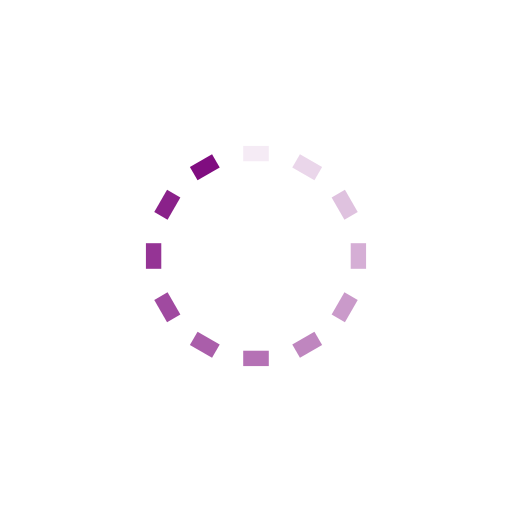
t = 0.00 s
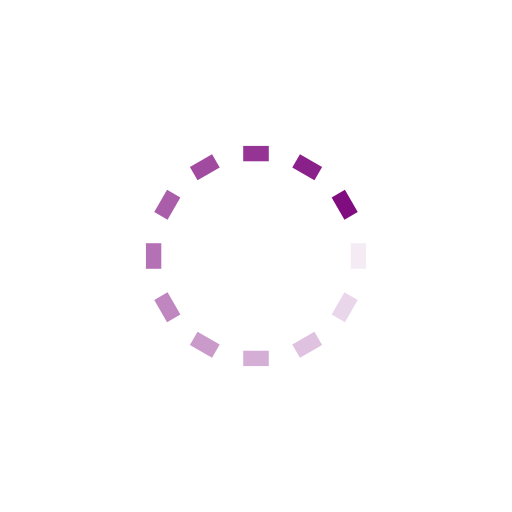
t = 0.25 s
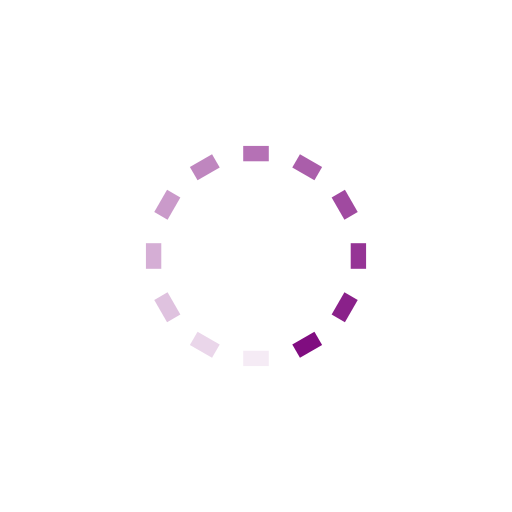
t = 0.50 s
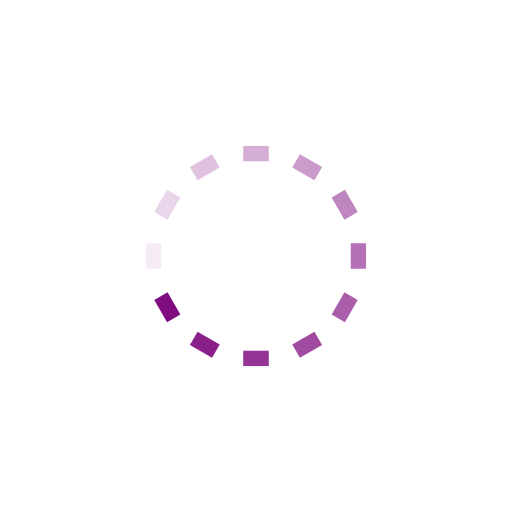
t = 0.75 s

The animated SVG that drew these frames (rendered in a browser with its animation timeline set to each time). Animation: 12 SMIL elements (animate=12); one cycle of 1.00 s, repeats indefinitely.

<svg class="lds-spinner" width="200px"  height="200px"  xmlns="http://www.w3.org/2000/svg" xmlns:xlink="http://www.w3.org/1999/xlink" viewBox="0 0 100 100" preserveAspectRatio="xMidYMid" style="background: none;"><g transform="rotate(0 50 50)">
  <rect x="47.5" y="28.5" rx="0" ry="0" width="5" height="3" fill="#800d80">
    <animate attributeName="opacity" values="1;0" times="0;1" dur="1s" begin="-0.9166666666666666s" repeatCount="indefinite"></animate>
  </rect>
</g><g transform="rotate(30 50 50)">
  <rect x="47.5" y="28.5" rx="0" ry="0" width="5" height="3" fill="#800d80">
    <animate attributeName="opacity" values="1;0" times="0;1" dur="1s" begin="-0.8333333333333334s" repeatCount="indefinite"></animate>
  </rect>
</g><g transform="rotate(60 50 50)">
  <rect x="47.5" y="28.5" rx="0" ry="0" width="5" height="3" fill="#800d80">
    <animate attributeName="opacity" values="1;0" times="0;1" dur="1s" begin="-0.75s" repeatCount="indefinite"></animate>
  </rect>
</g><g transform="rotate(90 50 50)">
  <rect x="47.5" y="28.5" rx="0" ry="0" width="5" height="3" fill="#800d80">
    <animate attributeName="opacity" values="1;0" times="0;1" dur="1s" begin="-0.6666666666666666s" repeatCount="indefinite"></animate>
  </rect>
</g><g transform="rotate(120 50 50)">
  <rect x="47.5" y="28.5" rx="0" ry="0" width="5" height="3" fill="#800d80">
    <animate attributeName="opacity" values="1;0" times="0;1" dur="1s" begin="-0.5833333333333334s" repeatCount="indefinite"></animate>
  </rect>
</g><g transform="rotate(150 50 50)">
  <rect x="47.5" y="28.5" rx="0" ry="0" width="5" height="3" fill="#800d80">
    <animate attributeName="opacity" values="1;0" times="0;1" dur="1s" begin="-0.5s" repeatCount="indefinite"></animate>
  </rect>
</g><g transform="rotate(180 50 50)">
  <rect x="47.5" y="28.5" rx="0" ry="0" width="5" height="3" fill="#800d80">
    <animate attributeName="opacity" values="1;0" times="0;1" dur="1s" begin="-0.4166666666666667s" repeatCount="indefinite"></animate>
  </rect>
</g><g transform="rotate(210 50 50)">
  <rect x="47.5" y="28.5" rx="0" ry="0" width="5" height="3" fill="#800d80">
    <animate attributeName="opacity" values="1;0" times="0;1" dur="1s" begin="-0.3333333333333333s" repeatCount="indefinite"></animate>
  </rect>
</g><g transform="rotate(240 50 50)">
  <rect x="47.5" y="28.5" rx="0" ry="0" width="5" height="3" fill="#800d80">
    <animate attributeName="opacity" values="1;0" times="0;1" dur="1s" begin="-0.25s" repeatCount="indefinite"></animate>
  </rect>
</g><g transform="rotate(270 50 50)">
  <rect x="47.5" y="28.5" rx="0" ry="0" width="5" height="3" fill="#800d80">
    <animate attributeName="opacity" values="1;0" times="0;1" dur="1s" begin="-0.16666666666666666s" repeatCount="indefinite"></animate>
  </rect>
</g><g transform="rotate(300 50 50)">
  <rect x="47.5" y="28.5" rx="0" ry="0" width="5" height="3" fill="#800d80">
    <animate attributeName="opacity" values="1;0" times="0;1" dur="1s" begin="-0.08333333333333333s" repeatCount="indefinite"></animate>
  </rect>
</g><g transform="rotate(330 50 50)">
  <rect x="47.5" y="28.5" rx="0" ry="0" width="5" height="3" fill="#800d80">
    <animate attributeName="opacity" values="1;0" times="0;1" dur="1s" begin="0s" repeatCount="indefinite"></animate>
  </rect>
</g></svg>
